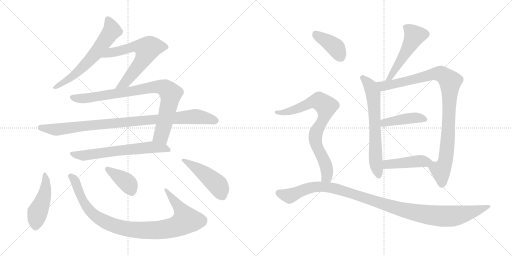
t = 0.00 s
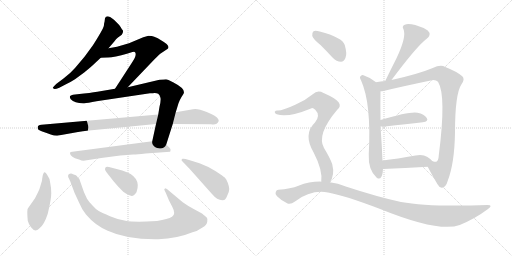
t = 2.71 s
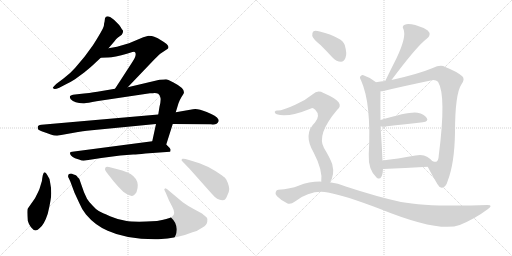
t = 5.41 s
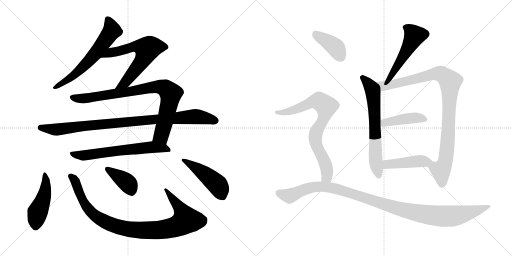
t = 8.12 s
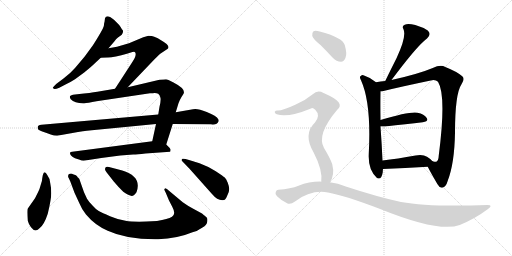
t = 10.82 s
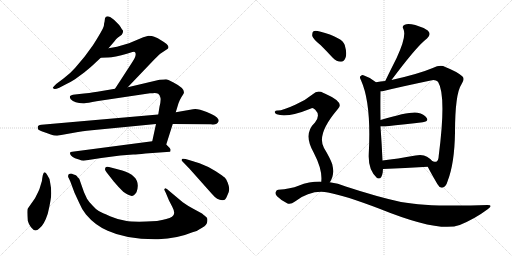
t = 13.53 s

The animated SVG that drew these frames (rendered in a browser with its animation timeline set to each time). Animation: 17 CSS @keyframes rules; one cycle of 13.53 s.

<svg version="1.1" viewBox="0 0 2048 1024" xmlns="http://www.w3.org/2000/svg">
  <g stroke="lightgray" stroke-dasharray="1,1" stroke-width="1" transform="scale(4, 4)">
    <line x1="0" y1="0" x2="256" y2="256"></line>
    <line x1="256" y1="0" x2="0" y2="256"></line>
    <line x1="128" y1="0" x2="128" y2="256"></line>
    <line x1="0" y1="128" x2="256" y2="128"></line>
    <line x1="256" y1="0" x2="512" y2="256"></line>
    <line x1="512" y1="0" x2="256" y2="256"></line>
    <line x1="384" y1="0" x2="384" y2="256"></line>
    <line x1="256" y1="128" x2="512" y2="128"></line>
  </g>
<g transform="scale(1, -1) translate(0, -850)">
   <style type="text/css">
    @keyframes keyframes0 {
      from {
       stroke: black;
       stroke-dashoffset: 633;
       stroke-width: 128;
       }
       67% {
       animation-timing-function: step-end;
       stroke: black;
       stroke-dashoffset: 0;
       stroke-width: 128;
       }
       to {
       stroke: black;
       stroke-width: 1024;
       }
       }
       #make-me-a-hanzi-animation-0 {
         animation: keyframes0 0.765137s both;
         animation-delay: 0.000000s;
         animation-timing-function: linear;
       }
    @keyframes keyframes1 {
      from {
       stroke: black;
       stroke-dashoffset: 645;
       stroke-width: 128;
       }
       68% {
       animation-timing-function: step-end;
       stroke: black;
       stroke-dashoffset: 0;
       stroke-width: 128;
       }
       to {
       stroke: black;
       stroke-width: 1024;
       }
       }
       #make-me-a-hanzi-animation-1 {
         animation: keyframes1 0.774902s both;
         animation-delay: 0.765137s;
         animation-timing-function: linear;
       }
    @keyframes keyframes2 {
      from {
       stroke: black;
       stroke-dashoffset: 869;
       stroke-width: 128;
       }
       74% {
       animation-timing-function: step-end;
       stroke: black;
       stroke-dashoffset: 0;
       stroke-width: 128;
       }
       to {
       stroke: black;
       stroke-width: 1024;
       }
       }
       #make-me-a-hanzi-animation-2 {
         animation: keyframes2 0.957194s both;
         animation-delay: 1.540039s;
         animation-timing-function: linear;
       }
    @keyframes keyframes3 {
      from {
       stroke: black;
       stroke-dashoffset: 960;
       stroke-width: 128;
       }
       76% {
       animation-timing-function: step-end;
       stroke: black;
       stroke-dashoffset: 0;
       stroke-width: 128;
       }
       to {
       stroke: black;
       stroke-width: 1024;
       }
       }
       #make-me-a-hanzi-animation-3 {
         animation: keyframes3 1.031250s both;
         animation-delay: 2.497233s;
         animation-timing-function: linear;
       }
    @keyframes keyframes4 {
      from {
       stroke: black;
       stroke-dashoffset: 647;
       stroke-width: 128;
       }
       68% {
       animation-timing-function: step-end;
       stroke: black;
       stroke-dashoffset: 0;
       stroke-width: 128;
       }
       to {
       stroke: black;
       stroke-width: 1024;
       }
       }
       #make-me-a-hanzi-animation-4 {
         animation: keyframes4 0.776530s both;
         animation-delay: 3.528483s;
         animation-timing-function: linear;
       }
    @keyframes keyframes5 {
      from {
       stroke: black;
       stroke-dashoffset: 464;
       stroke-width: 128;
       }
       60% {
       animation-timing-function: step-end;
       stroke: black;
       stroke-dashoffset: 0;
       stroke-width: 128;
       }
       to {
       stroke: black;
       stroke-width: 1024;
       }
       }
       #make-me-a-hanzi-animation-5 {
         animation: keyframes5 0.627604s both;
         animation-delay: 4.305013s;
         animation-timing-function: linear;
       }
    @keyframes keyframes6 {
      from {
       stroke: black;
       stroke-dashoffset: 976;
       stroke-width: 128;
       }
       76% {
       animation-timing-function: step-end;
       stroke: black;
       stroke-dashoffset: 0;
       stroke-width: 128;
       }
       to {
       stroke: black;
       stroke-width: 1024;
       }
       }
       #make-me-a-hanzi-animation-6 {
         animation: keyframes6 1.044271s both;
         animation-delay: 4.932617s;
         animation-timing-function: linear;
       }
    @keyframes keyframes7 {
      from {
       stroke: black;
       stroke-dashoffset: 392;
       stroke-width: 128;
       }
       56% {
       animation-timing-function: step-end;
       stroke: black;
       stroke-dashoffset: 0;
       stroke-width: 128;
       }
       to {
       stroke: black;
       stroke-width: 1024;
       }
       }
       #make-me-a-hanzi-animation-7 {
         animation: keyframes7 0.569010s both;
         animation-delay: 5.976888s;
         animation-timing-function: linear;
       }
    @keyframes keyframes8 {
      from {
       stroke: black;
       stroke-dashoffset: 477;
       stroke-width: 128;
       }
       61% {
       animation-timing-function: step-end;
       stroke: black;
       stroke-dashoffset: 0;
       stroke-width: 128;
       }
       to {
       stroke: black;
       stroke-width: 1024;
       }
       }
       #make-me-a-hanzi-animation-8 {
         animation: keyframes8 0.638184s both;
         animation-delay: 6.545898s;
         animation-timing-function: linear;
       }
    @keyframes keyframes9 {
      from {
       stroke: black;
       stroke-dashoffset: 517;
       stroke-width: 128;
       }
       63% {
       animation-timing-function: step-end;
       stroke: black;
       stroke-dashoffset: 0;
       stroke-width: 128;
       }
       to {
       stroke: black;
       stroke-width: 1024;
       }
       }
       #make-me-a-hanzi-animation-9 {
         animation: keyframes9 0.670736s both;
         animation-delay: 7.184082s;
         animation-timing-function: linear;
       }
    @keyframes keyframes10 {
      from {
       stroke: black;
       stroke-dashoffset: 661;
       stroke-width: 128;
       }
       68% {
       animation-timing-function: step-end;
       stroke: black;
       stroke-dashoffset: 0;
       stroke-width: 128;
       }
       to {
       stroke: black;
       stroke-width: 1024;
       }
       }
       #make-me-a-hanzi-animation-10 {
         animation: keyframes10 0.787923s both;
         animation-delay: 7.854818s;
         animation-timing-function: linear;
       }
    @keyframes keyframes11 {
      from {
       stroke: black;
       stroke-dashoffset: 979;
       stroke-width: 128;
       }
       76% {
       animation-timing-function: step-end;
       stroke: black;
       stroke-dashoffset: 0;
       stroke-width: 128;
       }
       to {
       stroke: black;
       stroke-width: 1024;
       }
       }
       #make-me-a-hanzi-animation-11 {
         animation: keyframes11 1.046712s both;
         animation-delay: 8.642741s;
         animation-timing-function: linear;
       }
    @keyframes keyframes12 {
      from {
       stroke: black;
       stroke-dashoffset: 432;
       stroke-width: 128;
       }
       58% {
       animation-timing-function: step-end;
       stroke: black;
       stroke-dashoffset: 0;
       stroke-width: 128;
       }
       to {
       stroke: black;
       stroke-width: 1024;
       }
       }
       #make-me-a-hanzi-animation-12 {
         animation: keyframes12 0.601562s both;
         animation-delay: 9.689453s;
         animation-timing-function: linear;
       }
    @keyframes keyframes13 {
      from {
       stroke: black;
       stroke-dashoffset: 444;
       stroke-width: 128;
       }
       59% {
       animation-timing-function: step-end;
       stroke: black;
       stroke-dashoffset: 0;
       stroke-width: 128;
       }
       to {
       stroke: black;
       stroke-width: 1024;
       }
       }
       #make-me-a-hanzi-animation-13 {
         animation: keyframes13 0.611328s both;
         animation-delay: 10.291015s;
         animation-timing-function: linear;
       }
    @keyframes keyframes14 {
      from {
       stroke: black;
       stroke-dashoffset: 396;
       stroke-width: 128;
       }
       56% {
       animation-timing-function: step-end;
       stroke: black;
       stroke-dashoffset: 0;
       stroke-width: 128;
       }
       to {
       stroke: black;
       stroke-width: 1024;
       }
       }
       #make-me-a-hanzi-animation-14 {
         animation: keyframes14 0.572266s both;
         animation-delay: 10.902343s;
         animation-timing-function: linear;
       }
    @keyframes keyframes15 {
      from {
       stroke: black;
       stroke-dashoffset: 790;
       stroke-width: 128;
       }
       72% {
       animation-timing-function: step-end;
       stroke: black;
       stroke-dashoffset: 0;
       stroke-width: 128;
       }
       to {
       stroke: black;
       stroke-width: 1024;
       }
       }
       #make-me-a-hanzi-animation-15 {
         animation: keyframes15 0.892904s both;
         animation-delay: 11.474609s;
         animation-timing-function: linear;
       }
    @keyframes keyframes16 {
      from {
       stroke: black;
       stroke-dashoffset: 1121;
       stroke-width: 128;
       }
       78% {
       animation-timing-function: step-end;
       stroke: black;
       stroke-dashoffset: 0;
       stroke-width: 128;
       }
       to {
       stroke: black;
       stroke-width: 1024;
       }
       }
       #make-me-a-hanzi-animation-16 {
         animation: keyframes16 1.162272s both;
         animation-delay: 12.367513s;
         animation-timing-function: linear;
       }
</style>
<path d="M 434.0 657.0 L 458.0 685.0 Q 465.0 695.0 472.0 700.0 L 487.0 711.0 Q 495.0 725.0 491.0 729.0 Q 487.0 733.0 483.0 741.0 Q 479.0 749.0 466.0 761.0 Q 454.0 773.0 449.0 776.0 Q 441.0 784.0 431.0 785.0 Q 422.0 785.0 420.0 777.0 L 418.0 762.0 Q 416.0 758.0 416.0 750.0 Q 416.0 741.0 394.0 705.0 Q 372.0 668.0 363.0 657.0 L 338.0 623.0 L 300.0 578.0 Q 282.0 557.0 254.0 536.0 L 226.0 515.0 Q 212.0 501.0 211.0 499.0 Q 211.0 497.0 216.0 495.0 Q 219.0 491.0 237.0 499.0 L 264.0 513.0 Q 288.0 525.0 300.0 533.0 L 338.0 561.0 Q 359.0 578.0 371.0 589.0 L 403.0 619.0 L 434.0 657.0 Z" fill="lightgray"></path> 
<path d="M 511.0 501.0 L 619.0 614.0 Q 637.0 632.0 644.0 637.0 L 671.0 655.0 Q 674.0 657.0 674.0 662.0 Q 674.0 672.0 644.0 689.0 Q 632.0 699.0 617.0 703.0 Q 609.0 707.0 594.0 707.0 L 573.0 701.0 L 516.0 677.0 L 468.0 663.0 L 434.0 657.0 C 404.0 652.0 373.0 618.0 403.0 619.0 L 429.0 620.0 Q 453.0 619.0 511.0 636.0 L 520.0 639.0 Q 539.0 645.0 540.0 641.0 Q 544.0 637.0 542.0 628.0 Q 541.0 619.0 523.0 592.0 L 460.0 495.0 C 444.0 470.0 490.0 479.0 511.0 501.0 Z" fill="lightgray"></path> 
<path d="M 624.0 354.0 L 609.0 285.0 C 603.0 256.0 656.0 243.0 665.0 272.0 L 691.0 354.0 L 703.0 401.0 L 714.0 437.0 Q 718.0 449.0 726.0 462.0 L 733.0 473.0 Q 747.0 493.0 692.0 521.0 Q 670.0 533.0 664.0 533.0 Q 658.0 533.0 638.0 531.0 L 511.0 501.0 L 460.0 495.0 L 401.0 485.0 Q 381.0 481.0 336.0 476.0 L 300.0 472.0 Q 282.0 470.0 280.0 465.0 Q 278.0 460.0 283.0 453.0 Q 299.0 436.0 337.0 437.0 Q 349.0 438.0 386.0 445.0 L 600.0 477.0 Q 612.0 477.0 619.0 478.0 Q 627.0 478.0 633.0 475.0 Q 641.0 468.0 642.0 458.0 Q 644.0 447.0 638.0 423.0 L 633.0 392.0 L 624.0 354.0 Z" fill="lightgray"></path> 
<path d="M 228.0 307.0 L 312.0 322.0 Q 355.0 329.0 367.0 329.0 L 624.0 354.0 L 691.0 354.0 L 844.0 353.0 Q 868.0 349.0 874.0 364.0 Q 876.0 370.0 873.0 373.0 Q 867.0 386.0 827.0 402.0 Q 788.0 418.0 772.0 413.0 L 703.0 401.0 L 633.0 392.0 L 166.0 351.0 Q 147.0 350.0 152.0 334.0 Q 154.0 329.0 172.0 323.0 Q 191.0 317.0 203.0 312.0 Q 216.0 307.0 228.0 307.0 Z" fill="lightgray"></path> 
<path d="M 609.0 285.0 L 289.0 243.0 Q 282.0 243.0 280.0 239.0 Q 279.0 234.0 284.0 228.0 Q 290.0 221.0 300.0 217.0 L 319.0 211.0 Q 325.0 207.0 334.0 207.0 L 405.0 218.0 L 481.0 228.0 L 533.0 232.0 Q 548.0 232.0 582.0 236.0 L 680.0 243.0 Q 682.0 245.0 682.0 249.0 Q 684.0 252.0 678.0 259.0 L 665.0 272.0 C 647.0 290.0 639.0 289.0 609.0 285.0 Z" fill="lightgray"></path> 
<path d="M 201.0 117.0 Q 199.0 138.0 189.0 150.0 Q 175.0 177.0 169.0 137.0 Q 169.0 126.0 163.0 111.0 Q 159.0 95.0 153.0 83.0 L 140.0 57.0 L 112.0 17.0 Q 107.0 14.0 111.0 -33.0 Q 114.0 -45.0 124.0 -59.0 Q 142.0 -83.0 159.0 -62.0 Q 177.0 -48.0 191.0 -5.0 Q 205.0 53.0 205.0 77.0 Q 205.0 100.0 201.0 117.0 Z" fill="lightgray"></path> 
<path d="M 628.0 -34.0 L 586.0 -36.0 Q 531.0 -38.0 502.0 -33.0 Q 473.0 -29.0 440.0 -15.0 Q 408.0 -1.0 395.0 6.0 Q 383.0 13.0 371.0 27.0 Q 355.0 43.0 348.0 55.0 L 336.0 81.0 L 317.0 135.0 Q 310.0 141.0 308.0 145.0 Q 307.0 149.0 292.0 153.0 Q 287.0 157.0 279.0 155.0 Q 270.0 152.0 273.0 141.0 Q 277.0 135.0 285.0 114.0 L 298.0 79.0 L 317.0 38.0 Q 327.0 13.0 344.0 -8.0 Q 381.0 -52.0 431.0 -73.0 Q 508.0 -109.0 633.0 -107.0 Q 710.0 -104.0 770.0 -79.0 Q 789.0 -75.0 810.0 -60.0 Q 828.0 -50.0 829.0 -37.0 Q 831.0 -24.0 827.0 -20.0 Q 823.0 -16.0 808.0 -4.0 L 773.0 15.0 Q 749.0 28.0 731.0 41.0 L 676.0 87.0 Q 667.0 97.0 661.0 97.0 L 657.0 93.0 Q 657.0 91.0 663.0 79.0 L 676.0 48.0 L 689.0 23.0 Q 705.0 -7.0 688.0 -17.0 Q 672.0 -27.0 628.0 -34.0 Z" fill="lightgray"></path> 
<path d="M 426.0 161.0 L 455.0 124.0 Q 476.0 99.0 493.0 83.0 Q 524.0 60.0 535.0 69.0 Q 539.0 72.0 546.0 81.0 Q 569.0 144.0 489.0 168.0 L 436.0 182.0 Q 425.0 185.0 422.0 180.0 Q 420.0 175.0 420.0 173.0 Q 420.0 170.0 426.0 161.0 Z" fill="lightgray"></path> 
<path d="M 798.0 197.0 L 756.0 210.0 Q 735.0 217.0 730.0 215.0 Q 726.0 212.0 726.0 210.0 Q 726.0 208.0 731.0 203.0 L 758.0 175.0 L 848.0 74.0 Q 869.0 49.0 889.0 49.0 Q 899.0 50.0 901.0 53.0 Q 904.0 55.0 910.0 70.0 Q 917.0 85.0 917.0 94.0 Q 917.0 103.0 911.0 119.0 Q 905.0 135.0 899.0 140.0 Q 893.0 145.0 863.0 165.0 Q 834.0 184.0 798.0 197.0 Z" fill="lightgray"></path> 
<path d="M 1566.0 530.5 Q 1656.0 650.5 1694.0 684.5 Q 1700.0 690.5 1708.0 696.5 Q 1727.0 712.5 1711.0 728.5 Q 1692.0 741.5 1661.0 750.5 Q 1631.0 757.5 1619.0 751.5 Q 1606.0 745.5 1614.0 733.5 Q 1627.0 703.5 1586.0 617.5 Q 1564.0 574.5 1541.0 526.5 C 1528.0 499.5 1548.0 506.5 1566.0 530.5 Z" fill="lightgray"></path> 
<path d="M 1504.0 521.5 Q 1482.0 540.5 1456.0 548.5 Q 1449.0 551.5 1443.0 546.5 Q 1436.0 542.5 1444.0 529.5 Q 1486.0 436.5 1475.0 233.5 Q 1472.0 170.5 1507.0 139.5 Q 1508.0 139.5 1510.0 137.5 Q 1526.0 130.5 1531.0 161.5 Q 1531.0 168.5 1532.0 174.5 L 1530.0 208.5 Q 1527.0 275.5 1522.0 344.5 L 1522.0 370.5 Q 1521.0 434.5 1522.0 485.5 C 1522.0 507.5 1522.0 507.5 1504.0 521.5 Z" fill="lightgray"></path> 
<path d="M 1711.0 183.5 Q 1723.0 159.5 1750.0 113.5 Q 1759.0 97.5 1769.0 99.5 Q 1784.0 102.5 1791.0 127.5 Q 1818.0 197.5 1820.0 319.5 Q 1820.0 475.5 1846.0 513.5 Q 1861.0 534.5 1849.0 545.5 Q 1827.0 564.5 1781.0 582.5 Q 1762.0 592.5 1731.0 578.5 Q 1674.0 554.5 1566.0 530.5 L 1541.0 526.5 Q 1522.0 525.5 1504.0 521.5 C 1474.0 516.5 1492.0 480.5 1522.0 485.5 Q 1528.0 485.5 1534.0 486.5 Q 1607.0 504.5 1723.0 528.5 Q 1742.0 532.5 1752.0 523.5 Q 1786.0 468.5 1755.0 228.5 Q 1754.0 206.5 1745.0 203.5 Q 1742.0 202.5 1730.0 205.5 C 1702.0 201.5 1702.0 201.5 1711.0 183.5 Z" fill="lightgray"></path> 
<path d="M 1522.0 344.5 Q 1529.0 343.5 1540.0 344.5 Q 1627.0 354.5 1691.0 361.5 Q 1716.0 364.5 1707.0 378.5 Q 1697.0 394.5 1670.0 399.5 Q 1640.0 405.5 1522.0 370.5 C 1493.0 362.5 1492.0 346.5 1522.0 344.5 Z" fill="lightgray"></path> 
<path d="M 1532.0 174.5 Q 1620.0 178.5 1711.0 183.5 C 1741.0 185.5 1748.0 185.5 1730.0 205.5 Q 1723.0 214.5 1708.0 223.5 Q 1692.0 233.5 1662.0 228.5 Q 1589.0 215.5 1530.0 208.5 C 1500.0 204.5 1502.0 173.5 1532.0 174.5 Z" fill="lightgray"></path> 
<path d="M 1283.0 669.5 Q 1305.0 647.5 1331.0 619.5 Q 1346.0 603.5 1364.0 603.5 Q 1376.0 604.5 1382.0 619.5 Q 1389.0 635.5 1379.0 670.5 Q 1370.0 700.5 1279.0 724.5 Q 1261.0 728.5 1254.0 725.5 Q 1248.0 721.5 1249.0 706.5 Q 1253.0 693.5 1283.0 669.5 Z" fill="lightgray"></path> 
<path d="M 1319.0 121.5 Q 1340.0 148.5 1329.0 193.5 Q 1322.0 215.5 1296.0 258.5 Q 1265.0 312.5 1349.0 411.5 Q 1383.0 439.5 1303.0 474.5 Q 1299.0 477.5 1294.0 478.5 Q 1270.0 491.5 1251.0 473.5 Q 1221.0 448.5 1181.0 431.5 Q 1127.0 406.5 1109.0 408.5 Q 1102.0 408.5 1099.0 403.5 Q 1098.0 397.5 1107.0 393.5 Q 1149.0 377.5 1244.0 416.5 Q 1251.0 420.5 1261.0 411.5 Q 1283.0 389.5 1260.0 360.5 Q 1211.0 314.5 1255.0 239.5 Q 1291.0 170.5 1285.0 123.5 C 1284.0 93.5 1304.0 95.5 1319.0 121.5 Z" fill="lightgray"></path> 
<path d="M 1285.0 123.5 Q 1239.0 124.5 1194.0 107.5 Q 1163.0 95.5 1113.0 91.5 Q 1106.0 91.5 1103.0 82.5 Q 1099.0 75.5 1108.0 65.5 Q 1126.0 47.5 1150.0 36.5 Q 1162.0 30.5 1180.0 44.5 Q 1244.0 92.5 1312.0 80.5 Q 1379.0 68.5 1518.0 15.5 Q 1758.0 -81.5 1839.0 -49.5 Q 1900.0 -24.5 1952.0 14.5 Q 1974.0 30.5 1950.0 30.5 Q 1719.0 21.5 1604.0 42.5 Q 1508.0 63.5 1383.0 104.5 Q 1352.0 117.5 1319.0 121.5 L 1285.0 123.5 Z" fill="lightgray"></path> 
      <clipPath id="make-me-a-hanzi-clip-0">
      <path d="M 434.0 657.0 L 458.0 685.0 Q 465.0 695.0 472.0 700.0 L 487.0 711.0 Q 495.0 725.0 491.0 729.0 Q 487.0 733.0 483.0 741.0 Q 479.0 749.0 466.0 761.0 Q 454.0 773.0 449.0 776.0 Q 441.0 784.0 431.0 785.0 Q 422.0 785.0 420.0 777.0 L 418.0 762.0 Q 416.0 758.0 416.0 750.0 Q 416.0 741.0 394.0 705.0 Q 372.0 668.0 363.0 657.0 L 338.0 623.0 L 300.0 578.0 Q 282.0 557.0 254.0 536.0 L 226.0 515.0 Q 212.0 501.0 211.0 499.0 Q 211.0 497.0 216.0 495.0 Q 219.0 491.0 237.0 499.0 L 264.0 513.0 Q 288.0 525.0 300.0 533.0 L 338.0 561.0 Q 359.0 578.0 371.0 589.0 L 403.0 619.0 L 434.0 657.0 Z" fill="lightgray"></path>
      </clipPath>
      <path clip-path="url(#make-me-a-hanzi-clip-0)" d="M 432.0 772.0 L 448.0 728.0 L 386.0 641.0 L 287.0 543.0 L 215.0 499.0 " fill="none" id="make-me-a-hanzi-animation-0" stroke-dasharray="505 1010" stroke-linecap="round"></path>

      <clipPath id="make-me-a-hanzi-clip-1">
      <path d="M 511.0 501.0 L 619.0 614.0 Q 637.0 632.0 644.0 637.0 L 671.0 655.0 Q 674.0 657.0 674.0 662.0 Q 674.0 672.0 644.0 689.0 Q 632.0 699.0 617.0 703.0 Q 609.0 707.0 594.0 707.0 L 573.0 701.0 L 516.0 677.0 L 468.0 663.0 L 434.0 657.0 C 404.0 652.0 373.0 618.0 403.0 619.0 L 429.0 620.0 Q 453.0 619.0 511.0 636.0 L 520.0 639.0 Q 539.0 645.0 540.0 641.0 Q 544.0 637.0 542.0 628.0 Q 541.0 619.0 523.0 592.0 L 460.0 495.0 C 444.0 470.0 490.0 479.0 511.0 501.0 Z" fill="lightgray"></path>
      </clipPath>
      <path clip-path="url(#make-me-a-hanzi-clip-1)" d="M 409.0 622.0 L 444.0 640.0 L 497.0 650.0 L 530.0 663.0 L 564.0 663.0 L 588.0 653.0 L 569.0 607.0 L 512.0 533.0 L 466.0 500.0 " fill="none" id="make-me-a-hanzi-animation-1" stroke-dasharray="517 1034" stroke-linecap="round"></path>

      <clipPath id="make-me-a-hanzi-clip-2">
      <path d="M 624.0 354.0 L 609.0 285.0 C 603.0 256.0 656.0 243.0 665.0 272.0 L 691.0 354.0 L 703.0 401.0 L 714.0 437.0 Q 718.0 449.0 726.0 462.0 L 733.0 473.0 Q 747.0 493.0 692.0 521.0 Q 670.0 533.0 664.0 533.0 Q 658.0 533.0 638.0 531.0 L 511.0 501.0 L 460.0 495.0 L 401.0 485.0 Q 381.0 481.0 336.0 476.0 L 300.0 472.0 Q 282.0 470.0 280.0 465.0 Q 278.0 460.0 283.0 453.0 Q 299.0 436.0 337.0 437.0 Q 349.0 438.0 386.0 445.0 L 600.0 477.0 Q 612.0 477.0 619.0 478.0 Q 627.0 478.0 633.0 475.0 Q 641.0 468.0 642.0 458.0 Q 644.0 447.0 638.0 423.0 L 633.0 392.0 L 624.0 354.0 Z" fill="lightgray"></path>
      </clipPath>
      <path clip-path="url(#make-me-a-hanzi-clip-2)" d="M 288.0 461.0 L 332.0 456.0 L 622.0 503.0 L 660.0 498.0 L 683.0 475.0 L 675.0 429.0 L 645.0 308.0 L 618.0 290.0 " fill="none" id="make-me-a-hanzi-animation-2" stroke-dasharray="741 1482" stroke-linecap="round"></path>

      <clipPath id="make-me-a-hanzi-clip-3">
      <path d="M 228.0 307.0 L 312.0 322.0 Q 355.0 329.0 367.0 329.0 L 624.0 354.0 L 691.0 354.0 L 844.0 353.0 Q 868.0 349.0 874.0 364.0 Q 876.0 370.0 873.0 373.0 Q 867.0 386.0 827.0 402.0 Q 788.0 418.0 772.0 413.0 L 703.0 401.0 L 633.0 392.0 L 166.0 351.0 Q 147.0 350.0 152.0 334.0 Q 154.0 329.0 172.0 323.0 Q 191.0 317.0 203.0 312.0 Q 216.0 307.0 228.0 307.0 Z" fill="lightgray"></path>
      </clipPath>
      <path clip-path="url(#make-me-a-hanzi-clip-3)" d="M 162.0 339.0 L 231.0 332.0 L 378.0 351.0 L 780.0 384.0 L 861.0 367.0 " fill="none" id="make-me-a-hanzi-animation-3" stroke-dasharray="832 1664" stroke-linecap="round"></path>

      <clipPath id="make-me-a-hanzi-clip-4">
      <path d="M 609.0 285.0 L 289.0 243.0 Q 282.0 243.0 280.0 239.0 Q 279.0 234.0 284.0 228.0 Q 290.0 221.0 300.0 217.0 L 319.0 211.0 Q 325.0 207.0 334.0 207.0 L 405.0 218.0 L 481.0 228.0 L 533.0 232.0 Q 548.0 232.0 582.0 236.0 L 680.0 243.0 Q 682.0 245.0 682.0 249.0 Q 684.0 252.0 678.0 259.0 L 665.0 272.0 C 647.0 290.0 639.0 289.0 609.0 285.0 Z" fill="lightgray"></path>
      </clipPath>
      <path clip-path="url(#make-me-a-hanzi-clip-4)" d="M 287.0 235.0 L 338.0 228.0 L 611.0 262.0 L 654.0 258.0 L 673.0 249.0 " fill="none" id="make-me-a-hanzi-animation-4" stroke-dasharray="519 1038" stroke-linecap="round"></path>

      <clipPath id="make-me-a-hanzi-clip-5">
      <path d="M 201.0 117.0 Q 199.0 138.0 189.0 150.0 Q 175.0 177.0 169.0 137.0 Q 169.0 126.0 163.0 111.0 Q 159.0 95.0 153.0 83.0 L 140.0 57.0 L 112.0 17.0 Q 107.0 14.0 111.0 -33.0 Q 114.0 -45.0 124.0 -59.0 Q 142.0 -83.0 159.0 -62.0 Q 177.0 -48.0 191.0 -5.0 Q 205.0 53.0 205.0 77.0 Q 205.0 100.0 201.0 117.0 Z" fill="lightgray"></path>
      </clipPath>
      <path clip-path="url(#make-me-a-hanzi-clip-5)" d="M 176.0 147.0 L 184.0 121.0 L 181.0 84.0 L 150.0 0.0 L 143.0 -54.0 " fill="none" id="make-me-a-hanzi-animation-5" stroke-dasharray="336 672" stroke-linecap="round"></path>

      <clipPath id="make-me-a-hanzi-clip-6">
      <path d="M 628.0 -34.0 L 586.0 -36.0 Q 531.0 -38.0 502.0 -33.0 Q 473.0 -29.0 440.0 -15.0 Q 408.0 -1.0 395.0 6.0 Q 383.0 13.0 371.0 27.0 Q 355.0 43.0 348.0 55.0 L 336.0 81.0 L 317.0 135.0 Q 310.0 141.0 308.0 145.0 Q 307.0 149.0 292.0 153.0 Q 287.0 157.0 279.0 155.0 Q 270.0 152.0 273.0 141.0 Q 277.0 135.0 285.0 114.0 L 298.0 79.0 L 317.0 38.0 Q 327.0 13.0 344.0 -8.0 Q 381.0 -52.0 431.0 -73.0 Q 508.0 -109.0 633.0 -107.0 Q 710.0 -104.0 770.0 -79.0 Q 789.0 -75.0 810.0 -60.0 Q 828.0 -50.0 829.0 -37.0 Q 831.0 -24.0 827.0 -20.0 Q 823.0 -16.0 808.0 -4.0 L 773.0 15.0 Q 749.0 28.0 731.0 41.0 L 676.0 87.0 Q 667.0 97.0 661.0 97.0 L 657.0 93.0 Q 657.0 91.0 663.0 79.0 L 676.0 48.0 L 689.0 23.0 Q 705.0 -7.0 688.0 -17.0 Q 672.0 -27.0 628.0 -34.0 Z" fill="lightgray"></path>
      </clipPath>
      <path clip-path="url(#make-me-a-hanzi-clip-6)" d="M 284.0 145.0 L 302.0 122.0 L 336.0 39.0 L 365.0 0.0 L 411.0 -33.0 L 497.0 -64.0 L 588.0 -72.0 L 655.0 -68.0 L 711.0 -54.0 L 745.0 -31.0 L 721.0 16.0 L 663.0 91.0 " fill="none" id="make-me-a-hanzi-animation-6" stroke-dasharray="848 1696" stroke-linecap="round"></path>

      <clipPath id="make-me-a-hanzi-clip-7">
      <path d="M 426.0 161.0 L 455.0 124.0 Q 476.0 99.0 493.0 83.0 Q 524.0 60.0 535.0 69.0 Q 539.0 72.0 546.0 81.0 Q 569.0 144.0 489.0 168.0 L 436.0 182.0 Q 425.0 185.0 422.0 180.0 Q 420.0 175.0 420.0 173.0 Q 420.0 170.0 426.0 161.0 Z" fill="lightgray"></path>
      </clipPath>
      <path clip-path="url(#make-me-a-hanzi-clip-7)" d="M 430.0 174.0 L 509.0 119.0 L 526.0 83.0 " fill="none" id="make-me-a-hanzi-animation-7" stroke-dasharray="264 528" stroke-linecap="round"></path>

      <clipPath id="make-me-a-hanzi-clip-8">
      <path d="M 798.0 197.0 L 756.0 210.0 Q 735.0 217.0 730.0 215.0 Q 726.0 212.0 726.0 210.0 Q 726.0 208.0 731.0 203.0 L 758.0 175.0 L 848.0 74.0 Q 869.0 49.0 889.0 49.0 Q 899.0 50.0 901.0 53.0 Q 904.0 55.0 910.0 70.0 Q 917.0 85.0 917.0 94.0 Q 917.0 103.0 911.0 119.0 Q 905.0 135.0 899.0 140.0 Q 893.0 145.0 863.0 165.0 Q 834.0 184.0 798.0 197.0 Z" fill="lightgray"></path>
      </clipPath>
      <path clip-path="url(#make-me-a-hanzi-clip-8)" d="M 732.0 209.0 L 808.0 163.0 L 864.0 116.0 L 877.0 100.0 L 891.0 64.0 " fill="none" id="make-me-a-hanzi-animation-8" stroke-dasharray="349 698" stroke-linecap="round"></path>

      <clipPath id="make-me-a-hanzi-clip-9">
      <path d="M 1566.0 530.5 Q 1656.0 650.5 1694.0 684.5 Q 1700.0 690.5 1708.0 696.5 Q 1727.0 712.5 1711.0 728.5 Q 1692.0 741.5 1661.0 750.5 Q 1631.0 757.5 1619.0 751.5 Q 1606.0 745.5 1614.0 733.5 Q 1627.0 703.5 1586.0 617.5 Q 1564.0 574.5 1541.0 526.5 C 1528.0 499.5 1548.0 506.5 1566.0 530.5 Z" fill="lightgray"></path>
      </clipPath>
      <path clip-path="url(#make-me-a-hanzi-clip-9)" d="M 1622.0 741.5 L 1636.0 734.5 L 1658.0 707.5 L 1566.0 544.5 L 1546.0 532.5 " fill="none" id="make-me-a-hanzi-animation-9" stroke-dasharray="389 778" stroke-linecap="round"></path>

      <clipPath id="make-me-a-hanzi-clip-10">
      <path d="M 1504.0 521.5 Q 1482.0 540.5 1456.0 548.5 Q 1449.0 551.5 1443.0 546.5 Q 1436.0 542.5 1444.0 529.5 Q 1486.0 436.5 1475.0 233.5 Q 1472.0 170.5 1507.0 139.5 Q 1508.0 139.5 1510.0 137.5 Q 1526.0 130.5 1531.0 161.5 Q 1531.0 168.5 1532.0 174.5 L 1530.0 208.5 Q 1527.0 275.5 1522.0 344.5 L 1522.0 370.5 Q 1521.0 434.5 1522.0 485.5 C 1522.0 507.5 1522.0 507.5 1504.0 521.5 Z" fill="lightgray"></path>
      </clipPath>
      <path clip-path="url(#make-me-a-hanzi-clip-10)" d="M 1451.0 538.5 L 1483.0 503.5 L 1494.0 466.5 L 1501.0 224.5 L 1515.0 148.5 " fill="none" id="make-me-a-hanzi-animation-10" stroke-dasharray="533 1066" stroke-linecap="round"></path>

      <clipPath id="make-me-a-hanzi-clip-11">
      <path d="M 1711.0 183.5 Q 1723.0 159.5 1750.0 113.5 Q 1759.0 97.5 1769.0 99.5 Q 1784.0 102.5 1791.0 127.5 Q 1818.0 197.5 1820.0 319.5 Q 1820.0 475.5 1846.0 513.5 Q 1861.0 534.5 1849.0 545.5 Q 1827.0 564.5 1781.0 582.5 Q 1762.0 592.5 1731.0 578.5 Q 1674.0 554.5 1566.0 530.5 L 1541.0 526.5 Q 1522.0 525.5 1504.0 521.5 C 1474.0 516.5 1492.0 480.5 1522.0 485.5 Q 1528.0 485.5 1534.0 486.5 Q 1607.0 504.5 1723.0 528.5 Q 1742.0 532.5 1752.0 523.5 Q 1786.0 468.5 1755.0 228.5 Q 1754.0 206.5 1745.0 203.5 Q 1742.0 202.5 1730.0 205.5 C 1702.0 201.5 1702.0 201.5 1711.0 183.5 Z" fill="lightgray"></path>
      </clipPath>
      <path clip-path="url(#make-me-a-hanzi-clip-11)" d="M 1511.0 517.5 L 1526.0 509.5 L 1550.0 509.5 L 1748.0 556.5 L 1777.0 547.5 L 1801.0 524.5 L 1792.0 293.5 L 1780.0 201.5 L 1763.0 166.5 L 1768.0 114.5 " fill="none" id="make-me-a-hanzi-animation-11" stroke-dasharray="851 1702" stroke-linecap="round"></path>

      <clipPath id="make-me-a-hanzi-clip-12">
      <path d="M 1522.0 344.5 Q 1529.0 343.5 1540.0 344.5 Q 1627.0 354.5 1691.0 361.5 Q 1716.0 364.5 1707.0 378.5 Q 1697.0 394.5 1670.0 399.5 Q 1640.0 405.5 1522.0 370.5 C 1493.0 362.5 1492.0 346.5 1522.0 344.5 Z" fill="lightgray"></path>
      </clipPath>
      <path clip-path="url(#make-me-a-hanzi-clip-12)" d="M 1526.0 351.5 L 1538.0 361.5 L 1641.0 377.5 L 1673.0 379.5 L 1696.0 372.5 " fill="none" id="make-me-a-hanzi-animation-12" stroke-dasharray="304 608" stroke-linecap="round"></path>

      <clipPath id="make-me-a-hanzi-clip-13">
      <path d="M 1532.0 174.5 Q 1620.0 178.5 1711.0 183.5 C 1741.0 185.5 1748.0 185.5 1730.0 205.5 Q 1723.0 214.5 1708.0 223.5 Q 1692.0 233.5 1662.0 228.5 Q 1589.0 215.5 1530.0 208.5 C 1500.0 204.5 1502.0 173.5 1532.0 174.5 Z" fill="lightgray"></path>
      </clipPath>
      <path clip-path="url(#make-me-a-hanzi-clip-13)" d="M 1537.0 203.5 L 1548.0 192.5 L 1686.0 206.5 L 1720.0 204.5 " fill="none" id="make-me-a-hanzi-animation-13" stroke-dasharray="316 632" stroke-linecap="round"></path>

      <clipPath id="make-me-a-hanzi-clip-14">
      <path d="M 1283.0 669.5 Q 1305.0 647.5 1331.0 619.5 Q 1346.0 603.5 1364.0 603.5 Q 1376.0 604.5 1382.0 619.5 Q 1389.0 635.5 1379.0 670.5 Q 1370.0 700.5 1279.0 724.5 Q 1261.0 728.5 1254.0 725.5 Q 1248.0 721.5 1249.0 706.5 Q 1253.0 693.5 1283.0 669.5 Z" fill="lightgray"></path>
      </clipPath>
      <path clip-path="url(#make-me-a-hanzi-clip-14)" d="M 1260.0 716.5 L 1345.0 658.5 L 1361.0 624.5 " fill="none" id="make-me-a-hanzi-animation-14" stroke-dasharray="268 536" stroke-linecap="round"></path>

      <clipPath id="make-me-a-hanzi-clip-15">
      <path d="M 1319.0 121.5 Q 1340.0 148.5 1329.0 193.5 Q 1322.0 215.5 1296.0 258.5 Q 1265.0 312.5 1349.0 411.5 Q 1383.0 439.5 1303.0 474.5 Q 1299.0 477.5 1294.0 478.5 Q 1270.0 491.5 1251.0 473.5 Q 1221.0 448.5 1181.0 431.5 Q 1127.0 406.5 1109.0 408.5 Q 1102.0 408.5 1099.0 403.5 Q 1098.0 397.5 1107.0 393.5 Q 1149.0 377.5 1244.0 416.5 Q 1251.0 420.5 1261.0 411.5 Q 1283.0 389.5 1260.0 360.5 Q 1211.0 314.5 1255.0 239.5 Q 1291.0 170.5 1285.0 123.5 C 1284.0 93.5 1304.0 95.5 1319.0 121.5 Z" fill="lightgray"></path>
      </clipPath>
      <path clip-path="url(#make-me-a-hanzi-clip-15)" d="M 1106.0 401.5 L 1147.0 401.5 L 1265.0 445.5 L 1283.0 442.5 L 1305.0 425.5 L 1297.0 382.5 L 1267.0 328.5 L 1261.0 299.5 L 1269.0 258.5 L 1306.0 180.5 L 1308.0 146.5 L 1291.0 129.5 " fill="none" id="make-me-a-hanzi-animation-15" stroke-dasharray="662 1324" stroke-linecap="round"></path>

      <clipPath id="make-me-a-hanzi-clip-16">
      <path d="M 1285.0 123.5 Q 1239.0 124.5 1194.0 107.5 Q 1163.0 95.5 1113.0 91.5 Q 1106.0 91.5 1103.0 82.5 Q 1099.0 75.5 1108.0 65.5 Q 1126.0 47.5 1150.0 36.5 Q 1162.0 30.5 1180.0 44.5 Q 1244.0 92.5 1312.0 80.5 Q 1379.0 68.5 1518.0 15.5 Q 1758.0 -81.5 1839.0 -49.5 Q 1900.0 -24.5 1952.0 14.5 Q 1974.0 30.5 1950.0 30.5 Q 1719.0 21.5 1604.0 42.5 Q 1508.0 63.5 1383.0 104.5 Q 1352.0 117.5 1319.0 121.5 L 1285.0 123.5 Z" fill="lightgray"></path>
      </clipPath>
      <path clip-path="url(#make-me-a-hanzi-clip-16)" d="M 1117.0 77.5 L 1158.0 66.5 L 1250.0 100.5 L 1323.0 100.5 L 1623.0 7.5 L 1765.0 -14.5 L 1831.0 -11.5 L 1954.0 22.5 " fill="none" id="make-me-a-hanzi-animation-16" stroke-dasharray="993 1986" stroke-linecap="round"></path>

</g>
</svg>
